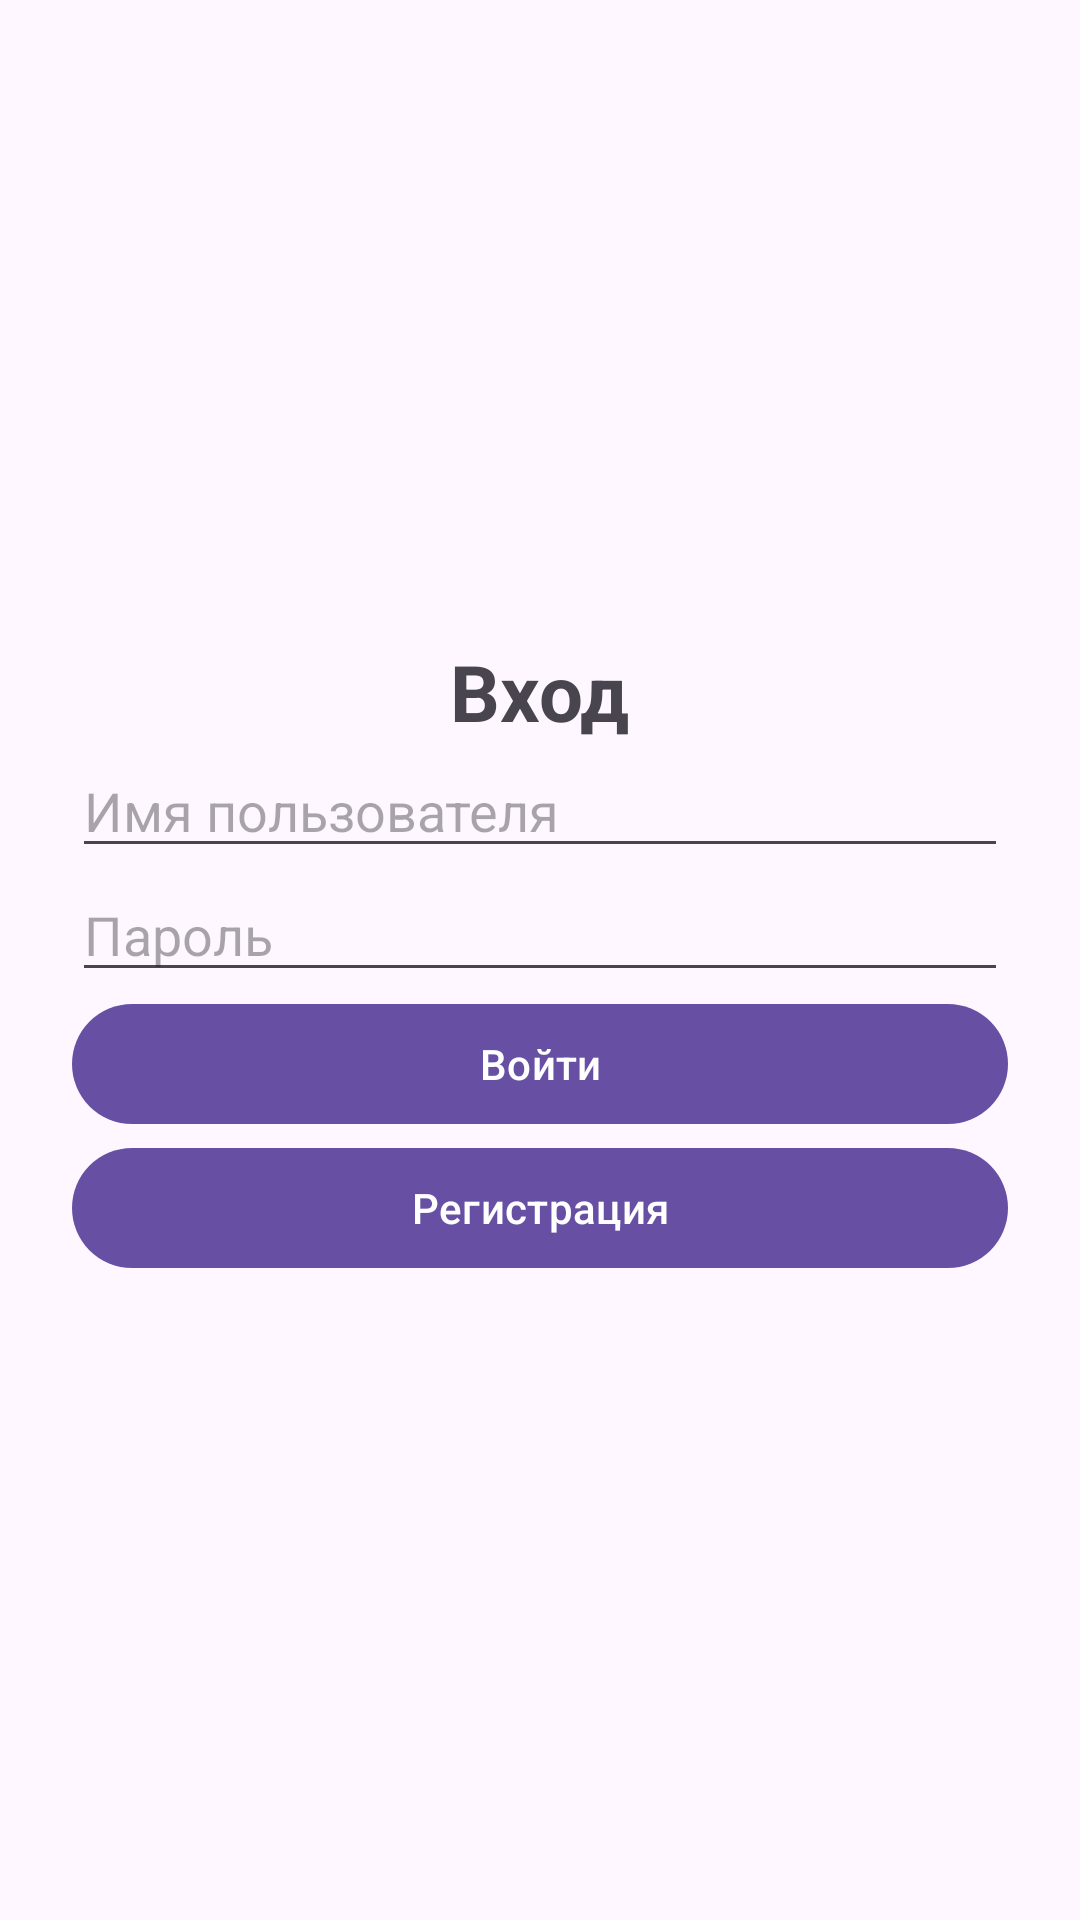

Write the Android layout XML for this screen, with the resource values it uses.
<!-- AndroidManifest.xml: activity theme Theme.Mobile_quiz_system -->
<!-- res/layout/activity_login.xml -->
<LinearLayout xmlns:android="http://schemas.android.com/apk/res/android"
    android:padding="24dp"
    android:layout_width="match_parent"
    android:layout_height="match_parent"
    android:orientation="vertical"
    android:gravity="center">

    <TextView
        android:layout_width="wrap_content"
        android:layout_height="wrap_content"
        android:text="Вход"
        android:textStyle="bold"
        android:textSize="26sp"
        android:layout_gravity="center_horizontal" />

    <EditText
        android:id="@+id/etUsername"
        android:layout_width="match_parent"
        android:layout_height="wrap_content"
        android:hint="Имя пользователя"
        android:inputType="textPersonName" />

    <EditText
        android:id="@+id/etPassword"
        android:layout_width="match_parent"
        android:layout_height="wrap_content"
        android:hint="Пароль"
        android:inputType="textPassword" />

    <Button
        android:id="@+id/btnLogin"
        android:layout_width="match_parent"
        android:layout_height="wrap_content"
        android:text="Войти" />

    <Button
        android:id="@+id/btnGoRegister"
        android:layout_width="match_parent"
        android:layout_height="wrap_content"
        android:text="Регистрация" />

</LinearLayout>
<!-- resources referenced by this layout -->
<resources>
  <style name="Theme.Mobile_quiz_system" parent="Base.Theme.Mobile_quiz_system" />
  <style name="Base.Theme.Mobile_quiz_system" parent="Theme.Material3.DayNight.NoActionBar">
          
          
      </style>
</resources>
